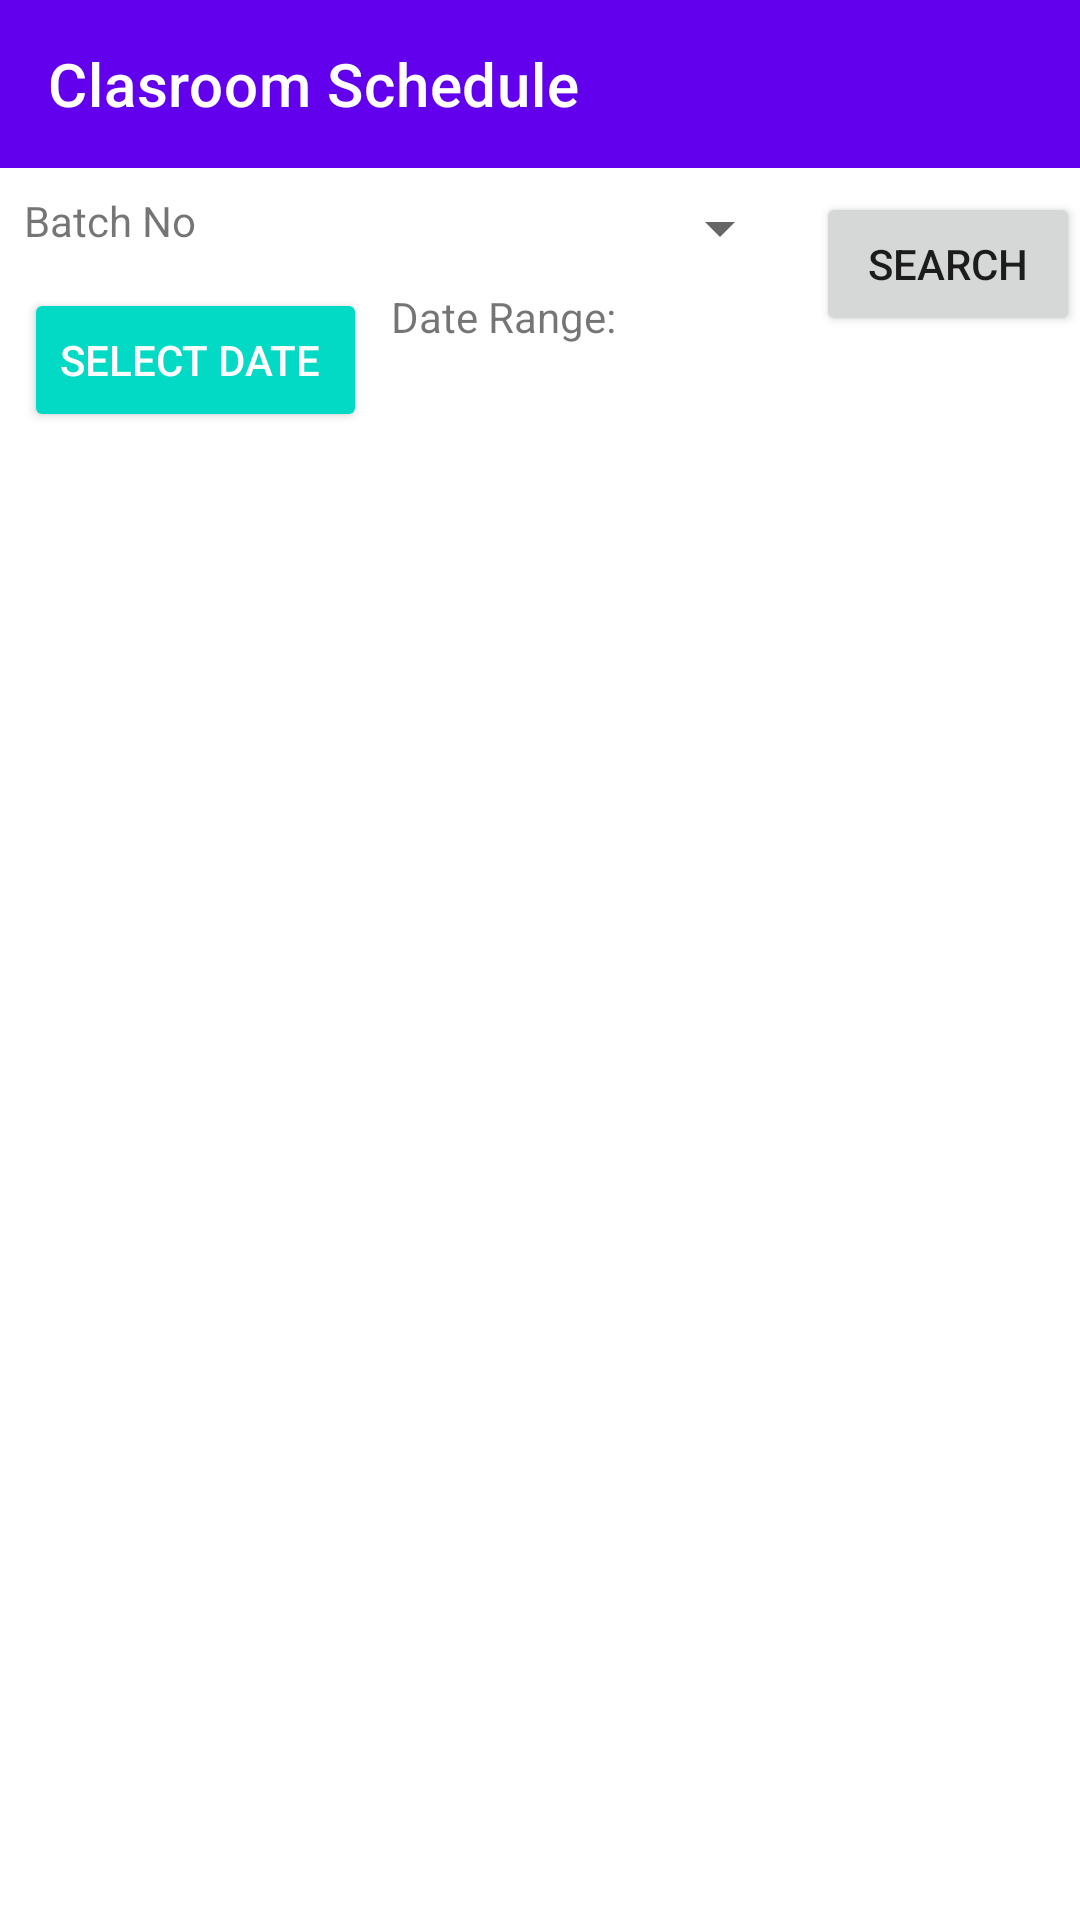

Android layout source for this screen:
<!-- AndroidManifest.xml: application theme AppTheme -->
<!-- res/layout/activity_view_classroom_schedule.xml -->
<?xml version="1.0" encoding="utf-8"?>
<androidx.constraintlayout.widget.ConstraintLayout xmlns:android="http://schemas.android.com/apk/res/android"
    xmlns:app="http://schemas.android.com/apk/res-auto"
    xmlns:tools="http://schemas.android.com/tools"


    android:layout_width="match_parent"
    android:layout_height="match_parent">

    <com.google.android.material.appbar.AppBarLayout
        android:id="@+id/appbar"
        android:layout_width="match_parent"
        android:layout_height="wrap_content"
        app:layout_constraintEnd_toEndOf="parent"
        app:layout_constraintStart_toStartOf="parent"
        app:layout_constraintTop_toTopOf="parent">

        <androidx.appcompat.widget.Toolbar
            android:id="@+id/toolbar"
            android:layout_width="match_parent"
            android:layout_height="wrap_content"
            android:background="?attr/colorPrimary"
            android:minHeight="?attr/actionBarSize"
            android:theme="?attr/actionBarTheme"
            app:title="Clasroom Schedule"
            app:titleTextColor="@color/cardview_light_background"></androidx.appcompat.widget.Toolbar>

    </com.google.android.material.appbar.AppBarLayout>

    <TextView
        android:id="@+id/selectedDateLabel"
        android:layout_width="wrap_content"
        android:layout_height="wrap_content"
        android:layout_marginStart="8dp"
        android:text="Date Range:"
        app:layout_constraintStart_toEndOf="@+id/selectDateRangeButton"
        app:layout_constraintTop_toTopOf="@+id/selectDateRangeButton" />

    <androidx.recyclerview.widget.RecyclerView
        android:id="@+id/recyclerView"
        android:layout_width="397dp"
        android:layout_height="545dp"
        android:layout_marginStart="8dp"
        android:layout_marginTop="8dp"
        android:layout_marginEnd="8dp"
        android:layout_marginBottom="8dp"
        app:layout_constraintBottom_toBottomOf="parent"
        app:layout_constraintEnd_toEndOf="parent"
        app:layout_constraintStart_toStartOf="parent"
        app:layout_constraintTop_toBottomOf="@+id/selectDateRangeButton" />


    <TextView
        android:id="@+id/Classroom"
        android:layout_width="wrap_content"
        android:layout_height="wrap_content"
        android:layout_marginStart="8dp"
        android:layout_marginTop="8dp"
        android:text="@string/batch_no"
        app:layout_constraintStart_toStartOf="@+id/appbar"
        app:layout_constraintTop_toBottomOf="@+id/appbar" />

    <Spinner
        android:id="@+id/spinner"
        android:layout_width="0dp"
        android:layout_height="wrap_content"
        android:layout_marginStart="8dp"
        android:layout_marginEnd="8dp"
        app:layout_constraintEnd_toStartOf="@+id/searchButton"
        app:layout_constraintStart_toEndOf="@+id/Classroom"
        app:layout_constraintTop_toTopOf="@+id/Classroom" />

    <Button
        android:id="@+id/searchButton"
        android:layout_width="wrap_content"
        android:layout_height="wrap_content"
        android:text="Search"
        app:layout_constraintBottom_toTopOf="@+id/recyclerView"
        app:layout_constraintEnd_toEndOf="parent"
        app:layout_constraintTop_toBottomOf="@+id/appbar" />

    <TextView
        android:id="@+id/selectedDates"
        android:layout_width="wrap_content"
        android:layout_height="wrap_content"
        android:layout_marginStart="8dp"
        android:text="        "
        app:layout_constraintBottom_toBottomOf="@+id/selectDateRangeButton"
        app:layout_constraintStart_toEndOf="@+id/selectDateRangeButton"
        app:layout_constraintTop_toBottomOf="@+id/selectedDateLabel" />

    <Button
        android:id="@+id/selectDateRangeButton"
        style="@style/Widget.AppCompat.Button.Colored"
        android:layout_width="wrap_content"
        android:layout_height="wrap_content"
        android:layout_marginTop="8dp"
        android:text="Select Date "
        app:layout_constraintStart_toStartOf="@+id/Classroom"
        app:layout_constraintTop_toBottomOf="@+id/spinner" />

</androidx.constraintlayout.widget.ConstraintLayout>

    
    
    
    
<!-- resources referenced by this layout -->
<resources>
  <string name="batch_no">Batch No</string>
</resources>
